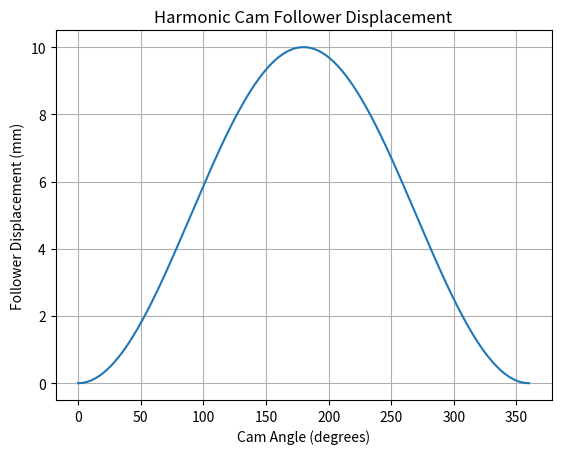

This chart was generated by the following Python code:
"""
[redacted]
[redacted]
Description: Calculates follower displacement based on harmonic cam motion.
"""

import numpy as np
import matplotlib.pyplot as plt

angle = np.linspace(0, 2*np.pi, 360)
lift = 10  # mm
displacement = lift * (1 - np.cos(angle)) / 2

plt.plot(np.degrees(angle), displacement)
plt.title("Harmonic Cam Follower Displacement")
plt.xlabel("Cam Angle (degrees)")
plt.ylabel("Follower Displacement (mm)")
plt.grid(True)
plt.show()